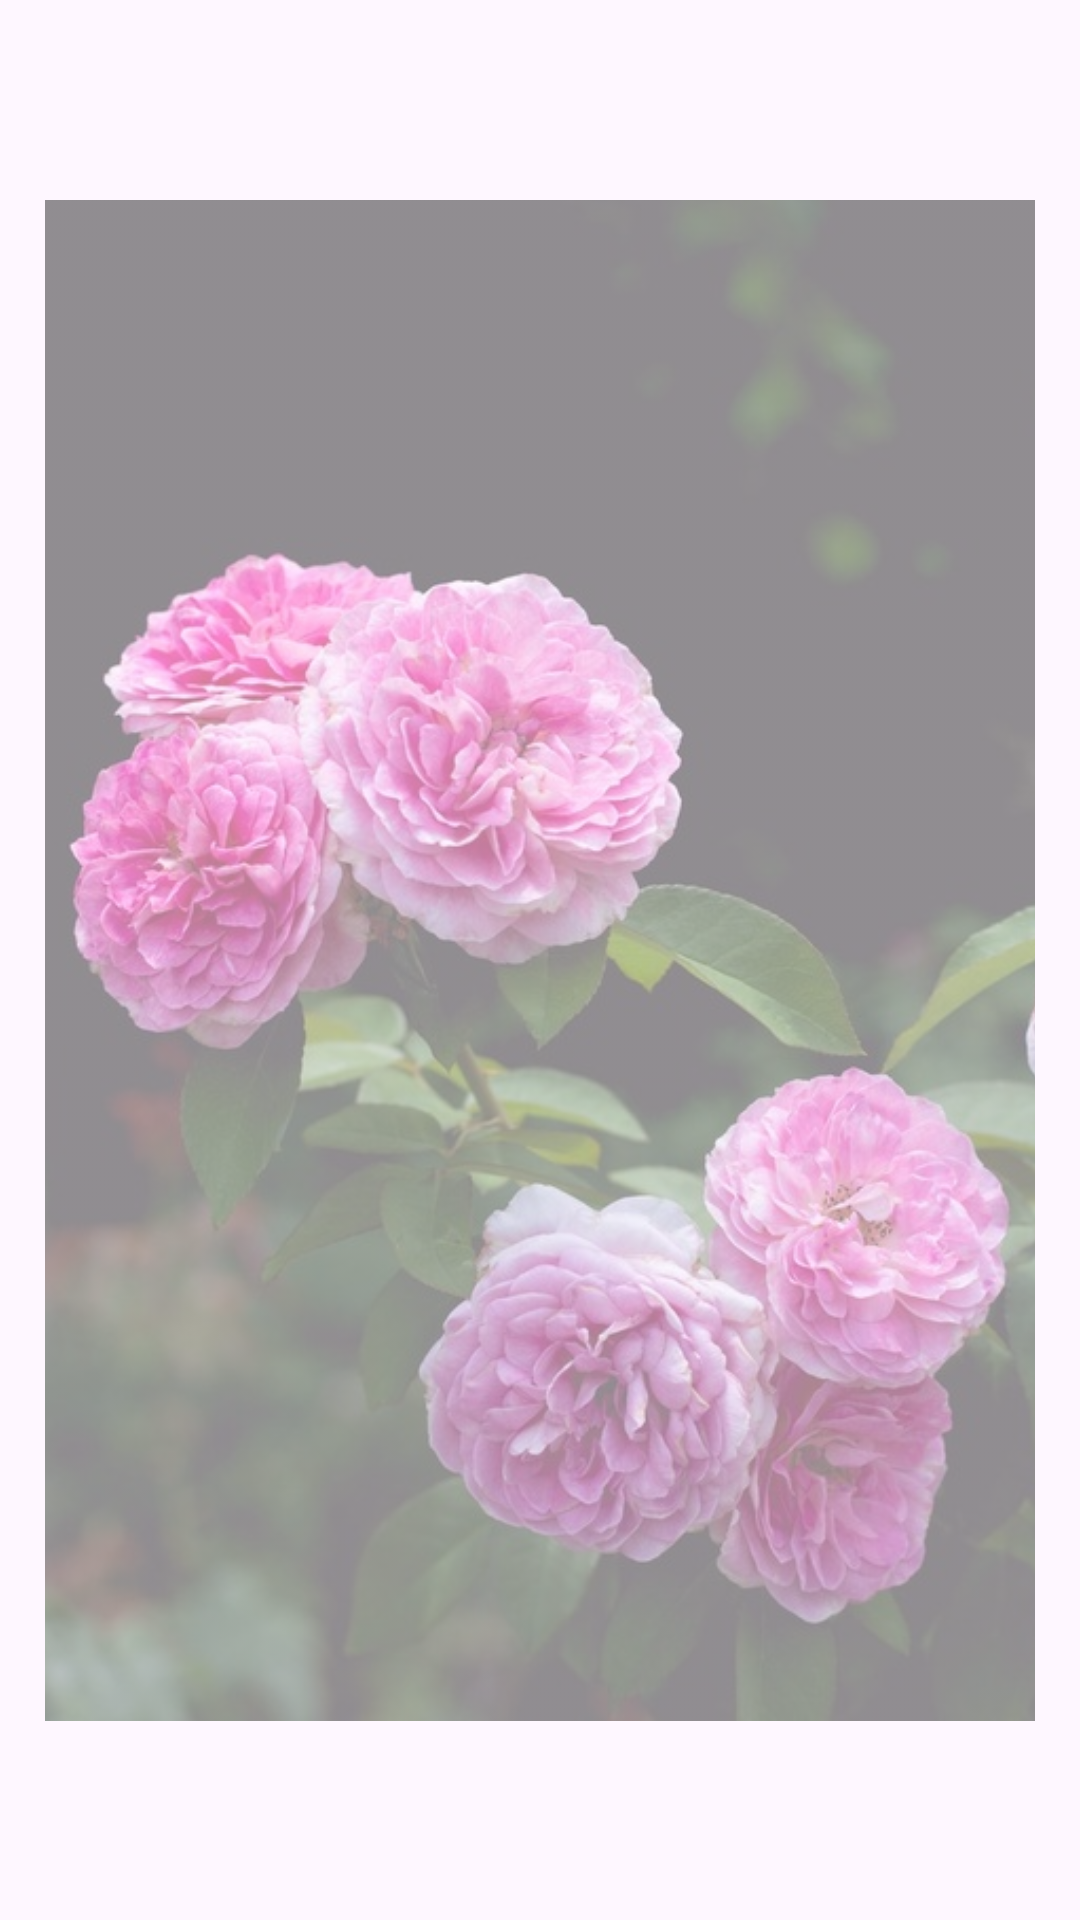

Write the Android layout XML for this screen, with the resource values it uses.
<!-- AndroidManifest.xml: application theme Theme.RESTORIA_APP -->
<!-- res/layout/activity_puzzle.xml -->
<?xml version="1.0" encoding="utf-8"?>
<androidx.constraintlayout.widget.ConstraintLayout xmlns:android="http://schemas.android.com/apk/res/android"
    xmlns:app="http://schemas.android.com/apk/res-auto"
    xmlns:tools="http://schemas.android.com/tools"
    android:layout_width="match_parent"
    android:layout_height="match_parent"
    tools:context=".easymode"
    android:id="@+id/mainlayout">

    <ImageView
        android:id="@+id/imageView"
        android:layout_width="330dp"
        android:layout_height="507dp"
        android:layout_marginStart="10dp"
        android:layout_marginTop="10dp"
        android:layout_marginEnd="10dp"
        android:layout_marginBottom="10dp"
        android:alpha="0.5"
        android:scaleType="centerCrop"
        app:layout_constraintBottom_toBottomOf="parent"
        app:layout_constraintEnd_toEndOf="parent"
        app:layout_constraintLeft_toLeftOf="parent"
        app:layout_constraintRight_toRightOf="parent"
        app:layout_constraintStart_toStartOf="parent"
        app:layout_constraintTop_toTopOf="parent"
        app:srcCompat="@drawable/anime" />
    <RelativeLayout
        android:id="@+id/layout"
        android:layout_width="match_parent"
        android:layout_height="match_parent"
        app:layout_constraintBottom_toBottomOf="parent"
        app:layout_constraintLeft_toLeftOf="parent"
        app:layout_constraintRight_toRightOf="parent"
        app:layout_constraintTop_toTopOf="parent">
    </RelativeLayout>

</androidx.constraintlayout.widget.ConstraintLayout>
<!-- resources referenced by this layout -->
<resources>
  <!-- drawable anime: jpg bitmap (drawable, 73508 bytes) -->
  <style name="Theme.RESTORIA_APP" parent="Base.Theme.RESTORIA_APP" />
  <style name="Base.Theme.RESTORIA_APP" parent="Theme.Material3.DayNight.NoActionBar">
          
          
      </style>
</resources>
